Run: headless pygame with SDL's dummy video driver; simulated clock (each Clock.tick advances the game by its frame time, no real sleeping); random seed 0; keys injected as events and as key.get_pressed() state; no mouse input; restart key SPACE tapped at the start of phases 3 and 4.
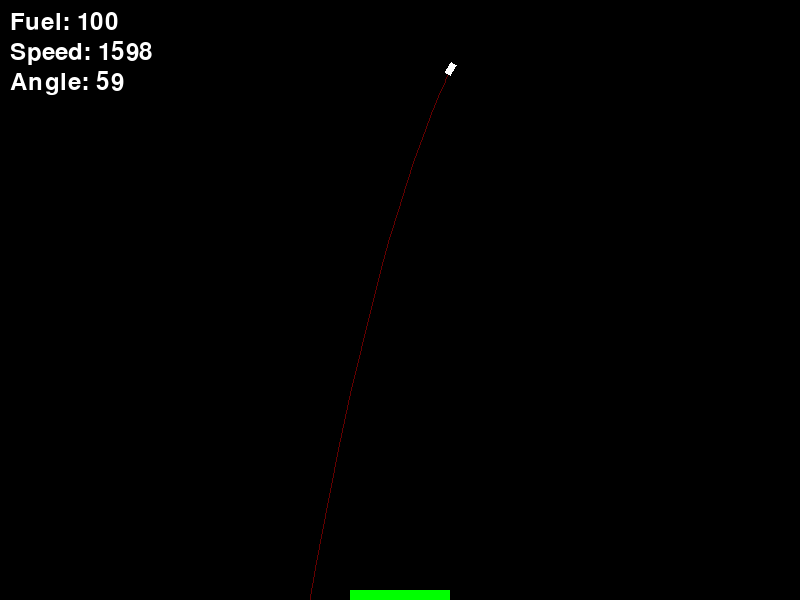
Frame 1 of 4 · flips 1–60 · no input
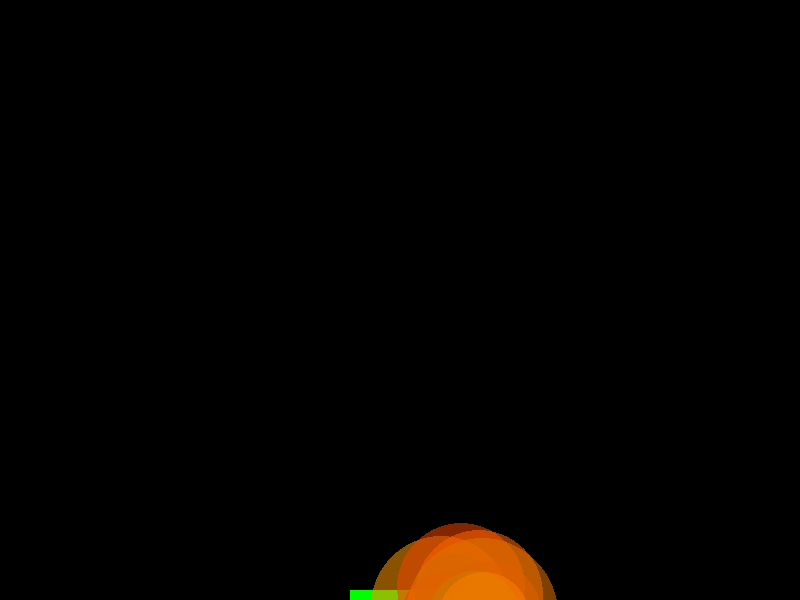
Frame 2 of 4 · flips 61–180 · tapped SPACE, RETURN · held RIGHT (→), D
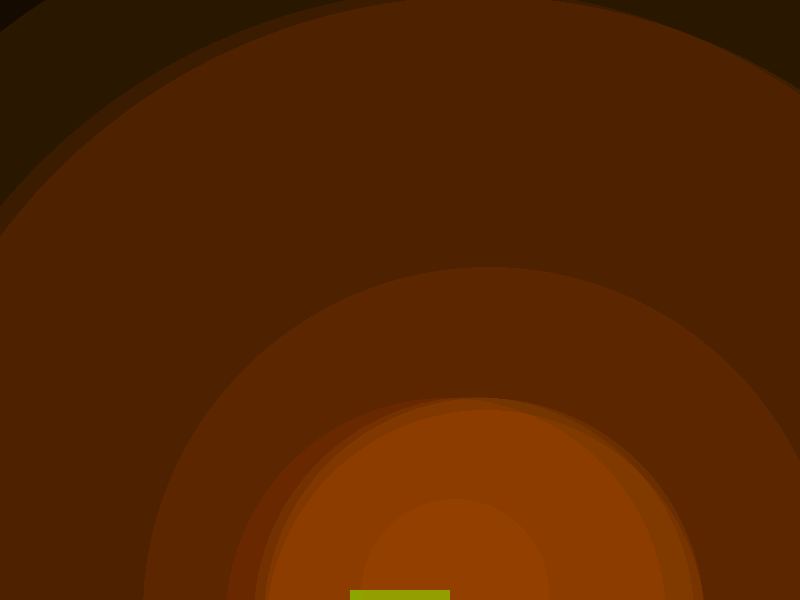
Frame 3 of 4 · flips 181–300 · tapped SPACE · held DOWN (↓), S
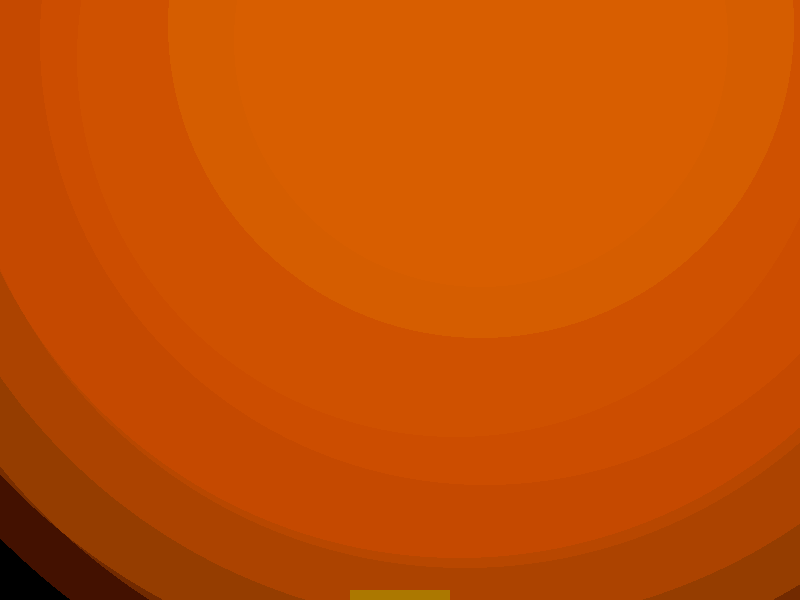
Frame 4 of 4 · flips 301–420 · tapped SPACE · held LEFT (←), A, UP (↑), W

The pygame program that drew these frames:

import math
import random

import pygame

pygame.init()

LARGURA, ALTURA = 800, 600
screen = pygame.display.set_mode((LARGURA, ALTURA))
pygame.display.set_caption("Rocket Landing Game")

PRETO = (0, 0, 0)
BRANCO = (255, 255, 255)
VERDE = (0, 255, 0)
VERMELHO = (255, 0, 0)
AZUL = (0, 0, 255)

GRAVIDADE = 9.8  #m/s^2
IMPULSO = 500    #kg*m/s^2
RAPIDEZ_ROTACAO = 0.025 #RAD/s
MAX_COMBUSTIVEL = 100
FATOR_ESCALA = 0.001
VISCOSIDADE_AR = 1.2
RESISTENCIA_AR = VISCOSIDADE_AR / 12 #na verdade é b

class Cloud:
    def __init__(self, x, y):
        self.x = x
        self.y = y
        self.r = 0
        self.color = pygame.Color(random.randint(200, 255), random.randint(50, 150), 0, 150)
        self.a = 150
        self.expansion_rate = random.randrange(7, 15)

    def update(self):
        self.r += self.expansion_rate
        self.expansion_rate -= 0.1
        self.a -= 1
        if self.color.a > 0:
            self.color.a -= 1
        else:
            self.color.a = 0

    def draw(self, screen):
        superfice = pygame.Surface((2*ALTURA, 2*LARGURA), pygame.SRCALPHA)
        pygame.draw.circle(superfice, self.color, center=(self.x, self.y), radius = self.r)
        screen.blit(superfice, (0, 0))



class Explosion:
    def __init__(self, x, y):
        self.x = x
        self.y = y
        self.clouds = []
        for _ in range(10):
            self.clouds.append(Cloud(self.x + random.randrange(1, 50), self.y + random.randrange(1, 50)))
    
    def update(self):
        for cloud in self.clouds:
            cloud.update()

    def draw(self, screen):
        for cloud in self.clouds:
            cloud.draw(screen)

    def is_done(self):
        if(self.clouds[0].a == -30):
            return True
        else:
            return False




class Rocket:
    def __init__(self):
        self.x = LARGURA / 2
        self.y = ALTURA / 4
        self.angulo = random.uniform(-(math.pi)/4 ,(math.pi)/4)  # Angle in radians
        self.rapidez = random.uniform(1000, 1500)
        self.vx = math.cos(self.angulo + (math.pi/2)) * self.rapidez     # Horizontal velocity
        self.vy = math.sin(self.angulo + (math.pi/2)) * self.rapidez     # Vertical velocity
        self.x -= self.vx * 100 * FATOR_ESCALA
        self.y -= self.vy * 100 * FATOR_ESCALA
        self.combustivel = MAX_COMBUSTIVEL
        self.massa = 10 + self.combustivel
        self.cor = BRANCO
        self.colidiu = False
        self.impulsionando = False
        self.acelerador = 1
        self.altura = 12
        self.largura = 5
        self.ingnited = False
        self.explosion = None
        self.message = None

    def aplicar_impulso(self):
        if not self.ingnited:
            self.ingnited = True
            self.impulsionando = True
        else:
            self.impulsionando = False

    def update_color(self, color):
        self.cor = color

    def rotate_left(self):
        self.angulo -= RAPIDEZ_ROTACAO

    def rotate_right(self):
        self.angulo += RAPIDEZ_ROTACAO

    def update(self):
        dt = pygame.time.get_ticks() / 1000

        if not self.colidiu:
            self.vy += GRAVIDADE * dt

            self.x += self.vx * FATOR_ESCALA * dt
            self.y += self.vy * FATOR_ESCALA * dt

            forca_viscosa_x = -self.vx * RESISTENCIA_AR * dt
            forca_viscosa_y = -self.vy * RESISTENCIA_AR * dt
            self.vx += (forca_viscosa_x / self.massa) * dt
            self.vy += (forca_viscosa_y / self.massa) * dt


            if self.x < 0:
                self.x = 0
                self.vx = 0
            if self.x > LARGURA:
                self.x = LARGURA
                self.vx = 0
            if self.y > ALTURA:
                self.y = ALTURA
                self.vy = 0

            if self.impulsionando and not self.colidiu:
                if self.combustivel > 0:
                    forca_x = IMPULSO * self.acelerador * math.sin(self.angulo) * dt
                    forca_y = -IMPULSO * self.acelerador * math.cos(self.angulo) * dt
                    
                    self.vx += (forca_x / self.massa) * dt
                    self.vy += (forca_y / self.massa) * dt
                    self.combustivel -= 0.05 * self.acelerador * dt
                    self.massa -= 0.05 * self.acelerador * dt
                    self.impulsionando = True


    def draw_flame(self, screen):
        if self.impulsionando and self.combustivel > 0:  # Only draw flame if thrust is applied
            flame_base_x = self.x - math.sin(self.angulo) * 6
            flame_base_y = self.y + math.cos(self.angulo) * 6
            flame_length = random.randint(5, int(200*self.acelerador) + 5)  # Vary flame length to simulate flicker

            flame_tip_x = flame_base_x - math.sin(self.angulo) * flame_length
            flame_tip_y = flame_base_y + math.cos(self.angulo) * flame_length

            flame_color = (random.randint(50, 150), random.randint(50, 100), random.randint(100, 255))  # Yellow-orange flicker
            pygame.draw.polygon(screen, flame_color, [
                (flame_base_x - 2*math.cos(self.angulo), flame_base_y - 2*math.sin(self.angulo),), 
                (flame_base_x + 2*math.cos(self.angulo), flame_base_y + 2*math.sin(self.angulo),),
                (flame_tip_x, flame_tip_y) 
            ])

    def draw(self, screen):

        points = [
            (self.x - self.largura / 2, self.y - self.altura / 2),
            (self.x + self.largura / 2, self.y - self.altura / 2),
            (self.x + self.largura / 2, self.y + self.altura / 2),
            (self.x - self.largura / 2, self.y + self.altura / 2)
        ]

        rotated_points = []
        for px, py in points:
            new_x = (px - self.x) * math.cos(self.angulo) - (py - self.y) * math.sin(self.angulo) + self.x
            new_y = (px - self.x) * math.sin(self.angulo) + (py - self.y) * math.cos(self.angulo) + self.y
            rotated_points.append((new_x, new_y))

        pygame.draw.polygon(screen, self.cor, rotated_points)

        font = pygame.font.Font(None, 36)
        fuel_text = font.render(f"Fuel: {int(self.combustivel)}", True, BRANCO)
        speed_text = font.render(f"Speed: {int(math.sqrt(self.vx**2 + self.vy**2))}", True, BRANCO)
        angle_text = font.render(f"Angle: {int((-1*self.angulo) * (180/math.pi) + 90)}", True, BRANCO)
    
        screen.blit(fuel_text, (10, 10))
        screen.blit(speed_text, (10, 40))
        screen.blit(angle_text, (10, 70))

    def throtle(self, delta):
        self.acelerador = abs(self.acelerador + (delta * 0.1))
        self.acelerador = max(min(self.acelerador, 1), 0.05)

    def desenhar_trajetoria(self, screen):
        dt = 1
        x_futuro = self.x
        y_futuro = self.y
        vx_futuro = self.vx
        vy_futuro = self.vy

        pontos_trajetoria = []

        while True:
            vy_futuro += GRAVIDADE * dt
            x_futuro += vx_futuro * FATOR_ESCALA * dt
            y_futuro += vy_futuro * FATOR_ESCALA * dt
            vx_futuro += (-vx_futuro * RESISTENCIA_AR)/self.massa * dt
            vy_futuro += (-vy_futuro * RESISTENCIA_AR )/self.massa* dt


            pontos_trajetoria.append((int(x_futuro), int(y_futuro)))

            if y_futuro > ALTURA or y_futuro < 0 or x_futuro > LARGURA or x_futuro < 0:
                break
            dt += 1

        
        if len(pontos_trajetoria) > 1:
            superfice = pygame.Surface((ALTURA, LARGURA), pygame.SRCALPHA)
            cor = pygame.Color(255, 0, 0, 100)
            pygame.draw.lines(superfice, cor, False, pontos_trajetoria, 1)
            screen.blit(superfice, (0, 0))

def draw_landing_pad(screen):
    pad_width = 100
    pad_height = 10
    pad_x = LARGURA / 2 - pad_width / 2
    pad_y = ALTURA - pad_height
    pygame.draw.rect(screen, VERDE, (pad_x, pad_y, pad_width, pad_height))


def end_game(rocket, message, exploded):
    rocket.message = message
    if exploded:
        rocket.explosion = Explosion(rocket.x, rocket.y)
    rocket.colidiu = True


def main():
    clock = pygame.time.Clock()
    rocket = Rocket()
    running = True
    landing_pad = pygame.Rect(LARGURA / 2 - 50, ALTURA - 10, 100, 10)
    game_over = False
    landed = False

    while running:
        screen.fill(PRETO)
        
        for event in pygame.event.get():
            if event.type == pygame.QUIT:
                running = False
            elif event.type == pygame.KEYDOWN and event.key == pygame.K_SPACE:
                rocket.aplicar_impulso()

        
        keys = pygame.key.get_pressed()
        
        if not game_over:
            if keys[pygame.K_LEFT]:
                rocket.rotate_left()
            if keys[pygame.K_RIGHT]:
                rocket.rotate_right()

            if keys[pygame.K_q]:
                rocket.throtle(-0.1)

            elif keys[pygame.K_e]:
                rocket.throtle(0.1)

            if keys[pygame.K_a]:
                end_game(rocket, "Flight Terminated", True)
                game_over = True
            


        rocket.update()

        rocket_points = [
            (rocket.x - rocket.largura / 2, rocket.y - rocket.altura / 2),
            (rocket.x + rocket.largura / 2, rocket.y - rocket.altura / 2),
            (rocket.x + rocket.largura / 2, rocket.y + rocket.altura / 2),
            (rocket.x - rocket.largura / 2, rocket.y + rocket.altura / 2)
        ]
        
        if not game_over:
            for x, y in rocket_points:
                if landing_pad.collidepoint(x, y):
                    rocket.colidiu = True
                    font = pygame.font.Font(None, 74)

                    if abs(math.sqrt(rocket.vx**2 + rocket.vy**2)) < 1000:
                        if abs(rocket.angulo) < math.pi/6:
                            end_game(rocket, "Landed!", False)
                            landed = True
                        else:
                            end_game(rocket, "Toppled :(", True)

                    else:
                        end_game(rocket, f"Crashed at {int(math.sqrt(rocket.vx**2 + rocket.vy**2))}km/h", True)

                    game_over = True




        if rocket.y > 590 and not game_over:
            end_game(rocket, "Missed landing site", True)
            game_over = True

        if rocket.explosion is None:
            rocket.desenhar_trajetoria(screen)
            rocket.draw_flame(screen)
            rocket.draw(screen)
        draw_landing_pad(screen)

        if game_over:
            if rocket.explosion:
                rocket.explosion.update()
                rocket.explosion.draw(screen)
                if rocket.explosion.is_done():
                    # Display the end message after the explosion is done
                    font = pygame.font.Font(None, 74)
                    text = font.render(rocket.message, True, BRANCO)
                    text_rect = text.get_rect(center=(LARGURA / 2, ALTURA / 2))
                    screen.blit(text, text_rect)
                    pygame.display.flip()
                    pygame.time.delay(2000)
                    main()
            else:
                font = pygame.font.Font(None, 74)
                text = font.render(rocket.message, True, BRANCO)
                text_rect = text.get_rect(center=(LARGURA / 2, ALTURA / 2))
                screen.blit(text, text_rect)
                pygame.display.flip()
                pygame.time.delay(2000)
                main()



        
        pygame.display.flip()
        clock.tick(60)

    pygame.quit()

if __name__ == "__main__":
    main()
